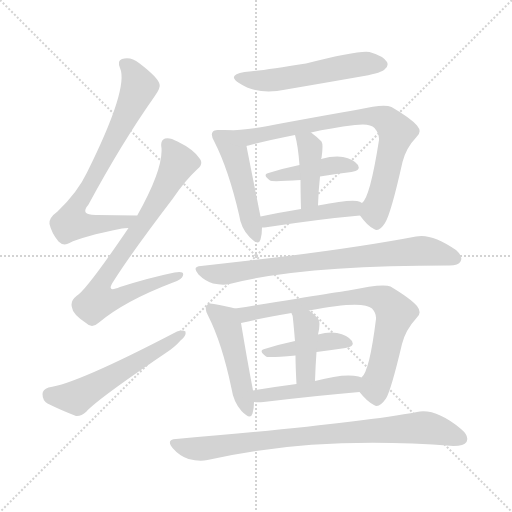
t = 0.00 s
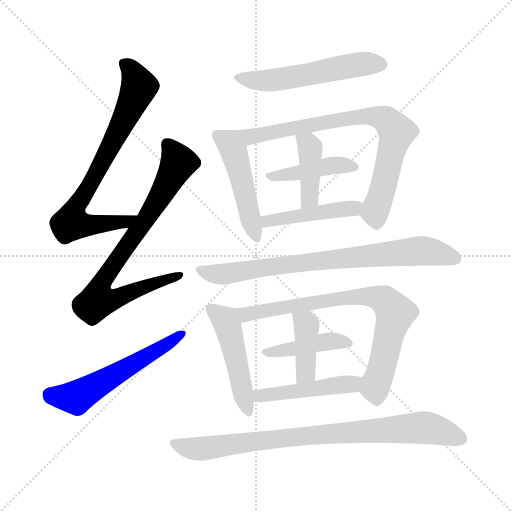
t = 2.32 s
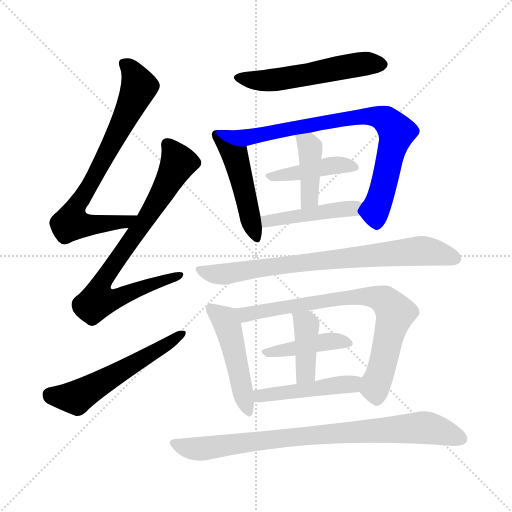
t = 4.63 s
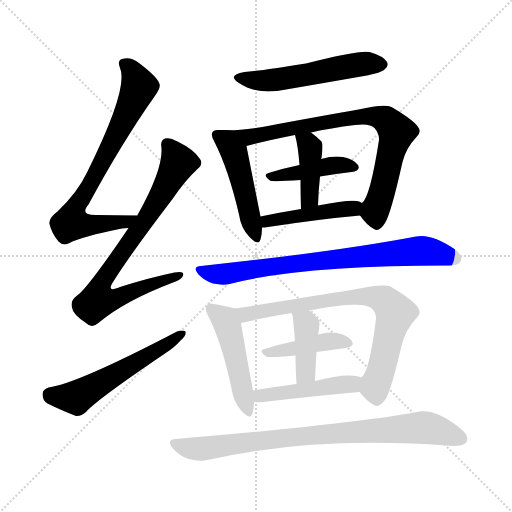
t = 6.95 s
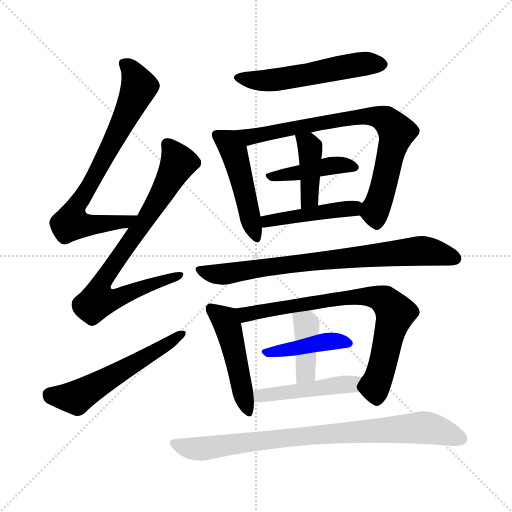
t = 9.26 s
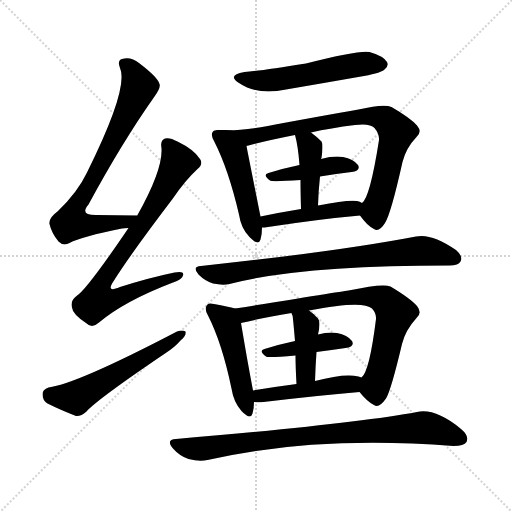
t = 11.58 s

The animated SVG that drew these frames (rendered in a browser with its animation timeline set to each time). Animation: 16 CSS @keyframes rules; one cycle of 11.58 s.

<svg version="1.1" viewBox="0 0 1024 1024" xmlns="http://www.w3.org/2000/svg">
  <g stroke="lightgray" stroke-dasharray="1,1" stroke-width="1" transform="scale(4, 4)">
    <line x1="0" y1="0" x2="256" y2="256"></line>
    <line x1="256" y1="0" x2="0" y2="256"></line>
    <line x1="128" y1="0" x2="128" y2="256"></line>
    <line x1="0" y1="128" x2="256" y2="128"></line>
  </g>
<g transform="scale(1, -1) translate(0, -900)">
   <style type="text/css">
    @keyframes keyframes0 {
      from {
       stroke: blue;
       stroke-dashoffset: 744;
       stroke-width: 128;
       }
       71% {
       animation-timing-function: step-end;
       stroke: blue;
       stroke-dashoffset: 0;
       stroke-width: 128;
       }
       to {
       stroke: black;
       stroke-width: 1024;
       }
       }
       #make-me-a-hanzi-animation-0 {
         animation: keyframes0 0.855469s both;
         animation-delay: 0.000000s;
         animation-timing-function: linear;
       }
    @keyframes keyframes1 {
      from {
       stroke: blue;
       stroke-dashoffset: 793;
       stroke-width: 128;
       }
       72% {
       animation-timing-function: step-end;
       stroke: blue;
       stroke-dashoffset: 0;
       stroke-width: 128;
       }
       to {
       stroke: black;
       stroke-width: 1024;
       }
       }
       #make-me-a-hanzi-animation-1 {
         animation: keyframes1 0.895345s both;
         animation-delay: 0.855469s;
         animation-timing-function: linear;
       }
    @keyframes keyframes2 {
      from {
       stroke: blue;
       stroke-dashoffset: 559;
       stroke-width: 128;
       }
       65% {
       animation-timing-function: step-end;
       stroke: blue;
       stroke-dashoffset: 0;
       stroke-width: 128;
       }
       to {
       stroke: black;
       stroke-width: 1024;
       }
       }
       #make-me-a-hanzi-animation-2 {
         animation: keyframes2 0.704915s both;
         animation-delay: 1.750814s;
         animation-timing-function: linear;
       }
    @keyframes keyframes3 {
      from {
       stroke: blue;
       stroke-dashoffset: 540;
       stroke-width: 128;
       }
       64% {
       animation-timing-function: step-end;
       stroke: blue;
       stroke-dashoffset: 0;
       stroke-width: 128;
       }
       to {
       stroke: black;
       stroke-width: 1024;
       }
       }
       #make-me-a-hanzi-animation-3 {
         animation: keyframes3 0.689453s both;
         animation-delay: 2.455729s;
         animation-timing-function: linear;
       }
    @keyframes keyframes4 {
      from {
       stroke: blue;
       stroke-dashoffset: 477;
       stroke-width: 128;
       }
       61% {
       animation-timing-function: step-end;
       stroke: blue;
       stroke-dashoffset: 0;
       stroke-width: 128;
       }
       to {
       stroke: black;
       stroke-width: 1024;
       }
       }
       #make-me-a-hanzi-animation-4 {
         animation: keyframes4 0.638184s both;
         animation-delay: 3.145182s;
         animation-timing-function: linear;
       }
    @keyframes keyframes5 {
      from {
       stroke: blue;
       stroke-dashoffset: 796;
       stroke-width: 128;
       }
       72% {
       animation-timing-function: step-end;
       stroke: blue;
       stroke-dashoffset: 0;
       stroke-width: 128;
       }
       to {
       stroke: black;
       stroke-width: 1024;
       }
       }
       #make-me-a-hanzi-animation-5 {
         animation: keyframes5 0.897786s both;
         animation-delay: 3.783366s;
         animation-timing-function: linear;
       }
    @keyframes keyframes6 {
      from {
       stroke: blue;
       stroke-dashoffset: 422;
       stroke-width: 128;
       }
       58% {
       animation-timing-function: step-end;
       stroke: blue;
       stroke-dashoffset: 0;
       stroke-width: 128;
       }
       to {
       stroke: black;
       stroke-width: 1024;
       }
       }
       #make-me-a-hanzi-animation-6 {
         animation: keyframes6 0.593424s both;
         animation-delay: 4.681152s;
         animation-timing-function: linear;
       }
    @keyframes keyframes7 {
      from {
       stroke: blue;
       stroke-dashoffset: 408;
       stroke-width: 128;
       }
       57% {
       animation-timing-function: step-end;
       stroke: blue;
       stroke-dashoffset: 0;
       stroke-width: 128;
       }
       to {
       stroke: black;
       stroke-width: 1024;
       }
       }
       #make-me-a-hanzi-animation-7 {
         animation: keyframes7 0.582031s both;
         animation-delay: 5.274577s;
         animation-timing-function: linear;
       }
    @keyframes keyframes8 {
      from {
       stroke: blue;
       stroke-dashoffset: 450;
       stroke-width: 128;
       }
       59% {
       animation-timing-function: step-end;
       stroke: blue;
       stroke-dashoffset: 0;
       stroke-width: 128;
       }
       to {
       stroke: black;
       stroke-width: 1024;
       }
       }
       #make-me-a-hanzi-animation-8 {
         animation: keyframes8 0.616211s both;
         animation-delay: 5.856608s;
         animation-timing-function: linear;
       }
    @keyframes keyframes9 {
      from {
       stroke: blue;
       stroke-dashoffset: 773;
       stroke-width: 128;
       }
       72% {
       animation-timing-function: step-end;
       stroke: blue;
       stroke-dashoffset: 0;
       stroke-width: 128;
       }
       to {
       stroke: black;
       stroke-width: 1024;
       }
       }
       #make-me-a-hanzi-animation-9 {
         animation: keyframes9 0.879069s both;
         animation-delay: 6.472819s;
         animation-timing-function: linear;
       }
    @keyframes keyframes10 {
      from {
       stroke: blue;
       stroke-dashoffset: 479;
       stroke-width: 128;
       }
       61% {
       animation-timing-function: step-end;
       stroke: blue;
       stroke-dashoffset: 0;
       stroke-width: 128;
       }
       to {
       stroke: black;
       stroke-width: 1024;
       }
       }
       #make-me-a-hanzi-animation-10 {
         animation: keyframes10 0.639811s both;
         animation-delay: 7.351888s;
         animation-timing-function: linear;
       }
    @keyframes keyframes11 {
      from {
       stroke: blue;
       stroke-dashoffset: 752;
       stroke-width: 128;
       }
       71% {
       animation-timing-function: step-end;
       stroke: blue;
       stroke-dashoffset: 0;
       stroke-width: 128;
       }
       to {
       stroke: black;
       stroke-width: 1024;
       }
       }
       #make-me-a-hanzi-animation-11 {
         animation: keyframes11 0.861979s both;
         animation-delay: 7.991699s;
         animation-timing-function: linear;
       }
    @keyframes keyframes12 {
      from {
       stroke: blue;
       stroke-dashoffset: 417;
       stroke-width: 128;
       }
       58% {
       animation-timing-function: step-end;
       stroke: blue;
       stroke-dashoffset: 0;
       stroke-width: 128;
       }
       to {
       stroke: black;
       stroke-width: 1024;
       }
       }
       #make-me-a-hanzi-animation-12 {
         animation: keyframes12 0.589355s both;
         animation-delay: 8.853678s;
         animation-timing-function: linear;
       }
    @keyframes keyframes13 {
      from {
       stroke: blue;
       stroke-dashoffset: 403;
       stroke-width: 128;
       }
       57% {
       animation-timing-function: step-end;
       stroke: blue;
       stroke-dashoffset: 0;
       stroke-width: 128;
       }
       to {
       stroke: black;
       stroke-width: 1024;
       }
       }
       #make-me-a-hanzi-animation-13 {
         animation: keyframes13 0.577962s both;
         animation-delay: 9.443034s;
         animation-timing-function: linear;
       }
    @keyframes keyframes14 {
      from {
       stroke: blue;
       stroke-dashoffset: 464;
       stroke-width: 128;
       }
       60% {
       animation-timing-function: step-end;
       stroke: blue;
       stroke-dashoffset: 0;
       stroke-width: 128;
       }
       to {
       stroke: black;
       stroke-width: 1024;
       }
       }
       #make-me-a-hanzi-animation-14 {
         animation: keyframes14 0.627604s both;
         animation-delay: 10.020996s;
         animation-timing-function: linear;
       }
    @keyframes keyframes15 {
      from {
       stroke: blue;
       stroke-dashoffset: 836;
       stroke-width: 128;
       }
       73% {
       animation-timing-function: step-end;
       stroke: blue;
       stroke-dashoffset: 0;
       stroke-width: 128;
       }
       to {
       stroke: black;
       stroke-width: 1024;
       }
       }
       #make-me-a-hanzi-animation-15 {
         animation: keyframes15 0.930339s both;
         animation-delay: 10.648600s;
         animation-timing-function: linear;
       }
</style>
<path d="M 275.0 469.0 Q 230.0 470.0 194.0 470.0 Q 158.0 469.0 177.0 491.0 Q 244.0 615.0 309.0 707.0 Q 322.0 725.0 319.0 732.0 Q 316.0 745.0 278.0 774.0 Q 262.0 787.0 244.0 782.0 Q 234.0 779.0 240.0 764.0 Q 258.0 724.0 174.0 555.0 Q 155.0 515.0 115.0 477.0 Q 97.0 464.0 99.0 452.0 Q 103.0 434.0 117.0 417.0 Q 127.0 407.0 139.0 414.0 Q 163.0 427.0 244.0 443.0 Q 248.0 444.0 257.0 444.0 C 287.0 447.0 305.0 468.0 275.0 469.0 Z" fill="lightgray"></path> 
<path d="M 257.0 444.0 Q 173.0 320.0 153.0 308.0 Q 140.0 298.0 144.0 285.0 Q 145.0 272.0 172.0 254.0 Q 184.0 242.0 198.0 255.0 Q 249.0 298.0 346.0 335.0 Q 364.0 341.0 366.0 349.0 Q 369.0 359.0 349.0 355.0 Q 300.0 345.0 240.0 326.0 Q 210.0 313.0 228.0 339.0 Q 262.0 393.0 345.0 502.0 Q 370.0 539.0 395.0 562.0 Q 407.0 572.0 400.0 582.0 Q 388.0 601.0 355.0 617.0 Q 339.0 626.0 330.0 623.0 Q 320.0 619.0 323.0 604.0 Q 326.0 561.0 275.0 470.0 Q 274.0 470.0 275.0 469.0 L 257.0 444.0 Z" fill="lightgray"></path> 
<path d="M 97.0 125.0 Q 85.0 121.0 85.0 112.0 Q 85.0 99.0 95.0 93.0 Q 119.0 81.0 152.0 68.0 Q 162.0 67.0 173.0 77.0 Q 194.0 101.0 330.0 193.0 Q 349.0 205.0 361.0 219.0 Q 373.0 228.0 371.0 237.0 Q 365.0 241.0 354.0 237.0 Q 153.0 132.0 97.0 125.0 Z" fill="lightgray"></path> 
<path d="M 489.0 756.0 Q 453.0 750.0 478.0 734.0 Q 515.0 709.0 572.0 721.0 Q 648.0 734.0 728.0 748.0 Q 764.0 755.0 769.0 761.0 Q 778.0 768.0 774.0 776.0 Q 767.0 788.0 739.0 796.0 Q 718.0 800.0 612.0 773.0 Q 519.0 758.0 489.0 756.0 Z" fill="lightgray"></path> 
<path d="M 440.0 640.0 Q 428.0 641.0 426.0 637.0 Q 420.0 631.0 429.0 616.0 Q 457.0 561.0 478.0 471.0 Q 482.0 443.0 499.0 426.0 Q 517.0 407.0 521.0 421.0 Q 524.0 431.0 524.0 445.0 L 521.0 467.0 Q 494.0 602.0 493.0 608.0 C 487.0 637.0 470.0 640.0 440.0 640.0 Z" fill="lightgray"></path> 
<path d="M 720.0 469.0 Q 735.0 448.0 748.0 442.0 Q 758.0 435.0 770.0 454.0 Q 782.0 473.0 805.0 576.0 Q 812.0 604.0 833.0 626.0 Q 845.0 636.0 834.0 649.0 Q 821.0 664.0 783.0 686.0 Q 768.0 693.0 717.0 681.0 Q 701.0 678.0 683.0 675.0 Q 632.0 666.0 567.0 654.0 Q 479.0 636.0 440.0 640.0 C 410.0 641.0 464.0 600.0 493.0 608.0 Q 493.0 609.0 497.0 609.0 Q 534.0 619.0 590.0 630.0 L 622.0 635.0 Q 661.0 644.0 710.0 650.0 Q 740.0 654.0 749.0 644.0 Q 759.0 632.0 758.0 620.0 Q 740.0 505.0 724.0 494.0 C 713.0 477.0 713.0 477.0 720.0 469.0 Z" fill="lightgray"></path> 
<path d="M 640.0 547.0 Q 673.0 553.0 703.0 556.0 Q 722.0 559.0 716.0 570.0 Q 707.0 582.0 686.0 586.0 Q 668.0 589.0 642.0 582.0 L 599.0 570.0 Q 565.0 563.0 537.0 554.0 Q 524.0 551.0 540.0 539.0 Q 543.0 536.0 601.0 540.0 L 640.0 547.0 Z" fill="lightgray"></path> 
<path d="M 636.0 489.0 Q 637.0 520.0 640.0 547.0 L 642.0 582.0 Q 642.0 583.0 643.0 584.0 Q 647.0 611.0 643.0 617.0 Q 633.0 627.0 622.0 635.0 C 598.0 653.0 582.0 659.0 590.0 630.0 Q 596.0 609.0 599.0 570.0 L 601.0 540.0 Q 601.0 516.0 602.0 482.0 C 603.0 452.0 635.0 459.0 636.0 489.0 Z" fill="lightgray"></path> 
<path d="M 524.0 445.0 Q 528.0 445.0 536.0 446.0 Q 641.0 462.0 720.0 469.0 C 750.0 472.0 751.0 480.0 724.0 494.0 Q 720.0 497.0 714.0 498.0 Q 696.0 501.0 636.0 489.0 L 602.0 482.0 Q 559.0 475.0 521.0 467.0 C 492.0 461.0 494.0 443.0 524.0 445.0 Z" fill="lightgray"></path> 
<path d="M 402.0 368.0 Q 383.0 367.0 397.0 351.0 Q 410.0 338.0 426.0 333.0 Q 445.0 329.0 459.0 332.0 Q 600.0 369.0 899.0 369.0 Q 917.0 369.0 921.0 377.0 Q 927.0 387.0 912.0 400.0 Q 863.0 434.0 832.0 427.0 Q 675.0 397.0 402.0 368.0 Z" fill="lightgray"></path> 
<path d="M 470.0 283.0 Q 457.0 287.0 428.0 292.0 Q 416.0 295.0 414.0 290.0 Q 408.0 283.0 416.0 269.0 Q 444.0 214.0 463.0 123.0 Q 467.0 96.0 483.0 78.0 Q 501.0 59.0 505.0 73.0 Q 508.0 83.0 508.0 96.0 L 506.0 119.0 Q 494.0 182.0 482.0 254.0 C 477.0 281.0 477.0 281.0 470.0 283.0 Z" fill="lightgray"></path> 
<path d="M 719.0 116.0 Q 734.0 97.0 748.0 90.0 Q 758.0 83.0 772.0 103.0 Q 782.0 119.0 804.0 212.0 Q 811.0 240.0 833.0 264.0 Q 845.0 274.0 834.0 288.0 Q 821.0 303.0 781.0 327.0 Q 766.0 334.0 697.0 319.0 Q 696.0 319.0 470.0 283.0 C 440.0 278.0 453.0 247.0 482.0 254.0 Q 524.0 264.0 583.0 274.0 L 618.0 279.0 Q 726.0 300.0 744.0 283.0 Q 753.0 273.0 752.0 262.0 Q 739.0 157.0 723.0 145.0 C 711.0 125.0 711.0 125.0 719.0 116.0 Z" fill="lightgray"></path> 
<path d="M 633.0 196.0 Q 664.0 200.0 691.0 204.0 Q 710.0 207.0 704.0 218.0 Q 695.0 230.0 674.0 234.0 Q 658.0 237.0 636.0 231.0 L 590.0 218.0 Q 557.0 211.0 529.0 202.0 Q 516.0 199.0 532.0 187.0 Q 535.0 184.0 591.0 189.0 L 633.0 196.0 Z" fill="lightgray"></path> 
<path d="M 630.0 138.0 Q 631.0 169.0 633.0 196.0 L 636.0 231.0 Q 642.0 256.0 636.0 263.0 Q 627.0 273.0 618.0 279.0 C 594.0 297.0 572.0 302.0 583.0 274.0 Q 583.0 273.0 585.0 269.0 Q 586.0 265.0 590.0 218.0 L 591.0 189.0 Q 591.0 167.0 593.0 132.0 C 595.0 102.0 629.0 108.0 630.0 138.0 Z" fill="lightgray"></path> 
<path d="M 508.0 96.0 Q 515.0 95.0 527.0 96.0 Q 636.0 109.0 719.0 116.0 C 749.0 119.0 752.0 136.0 723.0 145.0 Q 720.0 146.0 717.0 147.0 Q 689.0 154.0 630.0 138.0 L 593.0 132.0 Q 547.0 126.0 506.0 119.0 C 476.0 114.0 478.0 98.0 508.0 96.0 Z" fill="lightgray"></path> 
<path d="M 352.0 22.0 Q 331.0 21.0 346.0 3.0 Q 359.0 -12.0 377.0 -18.0 Q 399.0 -24.0 415.0 -20.0 Q 628.0 29.0 907.0 8.0 Q 928.0 8.0 933.0 16.0 Q 939.0 28.0 922.0 42.0 Q 871.0 84.0 834.0 76.0 Q 705.0 52.0 352.0 22.0 Z" fill="lightgray"></path> 
      <clipPath id="make-me-a-hanzi-clip-0">
      <path d="M 275.0 469.0 Q 230.0 470.0 194.0 470.0 Q 158.0 469.0 177.0 491.0 Q 244.0 615.0 309.0 707.0 Q 322.0 725.0 319.0 732.0 Q 316.0 745.0 278.0 774.0 Q 262.0 787.0 244.0 782.0 Q 234.0 779.0 240.0 764.0 Q 258.0 724.0 174.0 555.0 Q 155.0 515.0 115.0 477.0 Q 97.0 464.0 99.0 452.0 Q 103.0 434.0 117.0 417.0 Q 127.0 407.0 139.0 414.0 Q 163.0 427.0 244.0 443.0 Q 248.0 444.0 257.0 444.0 C 287.0 447.0 305.0 468.0 275.0 469.0 Z" fill="lightgray"></path>
      </clipPath>
      <path clip-path="url(#make-me-a-hanzi-clip-0)" d="M 248.0 772.0 L 262.0 761.0 L 278.0 727.0 L 223.0 610.0 L 148.0 478.0 L 143.0 454.0 L 230.0 453.0 L 268.0 465.0 " fill="none" id="make-me-a-hanzi-animation-0" stroke-dasharray="616 1232" stroke-linecap="round"></path>

      <clipPath id="make-me-a-hanzi-clip-1">
      <path d="M 257.0 444.0 Q 173.0 320.0 153.0 308.0 Q 140.0 298.0 144.0 285.0 Q 145.0 272.0 172.0 254.0 Q 184.0 242.0 198.0 255.0 Q 249.0 298.0 346.0 335.0 Q 364.0 341.0 366.0 349.0 Q 369.0 359.0 349.0 355.0 Q 300.0 345.0 240.0 326.0 Q 210.0 313.0 228.0 339.0 Q 262.0 393.0 345.0 502.0 Q 370.0 539.0 395.0 562.0 Q 407.0 572.0 400.0 582.0 Q 388.0 601.0 355.0 617.0 Q 339.0 626.0 330.0 623.0 Q 320.0 619.0 323.0 604.0 Q 326.0 561.0 275.0 470.0 Q 274.0 470.0 275.0 469.0 L 257.0 444.0 Z" fill="lightgray"></path>
      </clipPath>
      <path clip-path="url(#make-me-a-hanzi-clip-1)" d="M 335.0 611.0 L 357.0 575.0 L 290.0 457.0 L 213.0 351.0 L 198.0 322.0 L 195.0 298.0 L 224.0 300.0 L 358.0 349.0 " fill="none" id="make-me-a-hanzi-animation-1" stroke-dasharray="665 1330" stroke-linecap="round"></path>

      <clipPath id="make-me-a-hanzi-clip-2">
      <path d="M 97.0 125.0 Q 85.0 121.0 85.0 112.0 Q 85.0 99.0 95.0 93.0 Q 119.0 81.0 152.0 68.0 Q 162.0 67.0 173.0 77.0 Q 194.0 101.0 330.0 193.0 Q 349.0 205.0 361.0 219.0 Q 373.0 228.0 371.0 237.0 Q 365.0 241.0 354.0 237.0 Q 153.0 132.0 97.0 125.0 Z" fill="lightgray"></path>
      </clipPath>
      <path clip-path="url(#make-me-a-hanzi-clip-2)" d="M 99.0 111.0 L 152.0 105.0 L 366.0 233.0 " fill="none" id="make-me-a-hanzi-animation-2" stroke-dasharray="431 862" stroke-linecap="round"></path>

      <clipPath id="make-me-a-hanzi-clip-3">
      <path d="M 489.0 756.0 Q 453.0 750.0 478.0 734.0 Q 515.0 709.0 572.0 721.0 Q 648.0 734.0 728.0 748.0 Q 764.0 755.0 769.0 761.0 Q 778.0 768.0 774.0 776.0 Q 767.0 788.0 739.0 796.0 Q 718.0 800.0 612.0 773.0 Q 519.0 758.0 489.0 756.0 Z" fill="lightgray"></path>
      </clipPath>
      <path clip-path="url(#make-me-a-hanzi-clip-3)" d="M 481.0 746.0 L 544.0 739.0 L 723.0 772.0 L 762.0 772.0 " fill="none" id="make-me-a-hanzi-animation-3" stroke-dasharray="412 824" stroke-linecap="round"></path>

      <clipPath id="make-me-a-hanzi-clip-4">
      <path d="M 440.0 640.0 Q 428.0 641.0 426.0 637.0 Q 420.0 631.0 429.0 616.0 Q 457.0 561.0 478.0 471.0 Q 482.0 443.0 499.0 426.0 Q 517.0 407.0 521.0 421.0 Q 524.0 431.0 524.0 445.0 L 521.0 467.0 Q 494.0 602.0 493.0 608.0 C 487.0 637.0 470.0 640.0 440.0 640.0 Z" fill="lightgray"></path>
      </clipPath>
      <path clip-path="url(#make-me-a-hanzi-clip-4)" d="M 435.0 630.0 L 470.0 589.0 L 511.0 427.0 " fill="none" id="make-me-a-hanzi-animation-4" stroke-dasharray="349 698" stroke-linecap="round"></path>

      <clipPath id="make-me-a-hanzi-clip-5">
      <path d="M 720.0 469.0 Q 735.0 448.0 748.0 442.0 Q 758.0 435.0 770.0 454.0 Q 782.0 473.0 805.0 576.0 Q 812.0 604.0 833.0 626.0 Q 845.0 636.0 834.0 649.0 Q 821.0 664.0 783.0 686.0 Q 768.0 693.0 717.0 681.0 Q 701.0 678.0 683.0 675.0 Q 632.0 666.0 567.0 654.0 Q 479.0 636.0 440.0 640.0 C 410.0 641.0 464.0 600.0 493.0 608.0 Q 493.0 609.0 497.0 609.0 Q 534.0 619.0 590.0 630.0 L 622.0 635.0 Q 661.0 644.0 710.0 650.0 Q 740.0 654.0 749.0 644.0 Q 759.0 632.0 758.0 620.0 Q 740.0 505.0 724.0 494.0 C 713.0 477.0 713.0 477.0 720.0 469.0 Z" fill="lightgray"></path>
      </clipPath>
      <path clip-path="url(#make-me-a-hanzi-clip-5)" d="M 457.0 637.0 L 462.0 631.0 L 494.0 625.0 L 730.0 669.0 L 772.0 660.0 L 793.0 636.0 L 751.0 481.0 L 754.0 457.0 " fill="none" id="make-me-a-hanzi-animation-5" stroke-dasharray="668 1336" stroke-linecap="round"></path>

      <clipPath id="make-me-a-hanzi-clip-6">
      <path d="M 640.0 547.0 Q 673.0 553.0 703.0 556.0 Q 722.0 559.0 716.0 570.0 Q 707.0 582.0 686.0 586.0 Q 668.0 589.0 642.0 582.0 L 599.0 570.0 Q 565.0 563.0 537.0 554.0 Q 524.0 551.0 540.0 539.0 Q 543.0 536.0 601.0 540.0 L 640.0 547.0 Z" fill="lightgray"></path>
      </clipPath>
      <path clip-path="url(#make-me-a-hanzi-clip-6)" d="M 544.0 548.0 L 588.0 550.0 L 667.0 570.0 L 707.0 566.0 " fill="none" id="make-me-a-hanzi-animation-6" stroke-dasharray="294 588" stroke-linecap="round"></path>

      <clipPath id="make-me-a-hanzi-clip-7">
      <path d="M 636.0 489.0 Q 637.0 520.0 640.0 547.0 L 642.0 582.0 Q 642.0 583.0 643.0 584.0 Q 647.0 611.0 643.0 617.0 Q 633.0 627.0 622.0 635.0 C 598.0 653.0 582.0 659.0 590.0 630.0 Q 596.0 609.0 599.0 570.0 L 601.0 540.0 Q 601.0 516.0 602.0 482.0 C 603.0 452.0 635.0 459.0 636.0 489.0 Z" fill="lightgray"></path>
      </clipPath>
      <path clip-path="url(#make-me-a-hanzi-clip-7)" d="M 596.0 625.0 L 616.0 612.0 L 621.0 594.0 L 619.0 504.0 L 606.0 490.0 " fill="none" id="make-me-a-hanzi-animation-7" stroke-dasharray="280 560" stroke-linecap="round"></path>

      <clipPath id="make-me-a-hanzi-clip-8">
      <path d="M 524.0 445.0 Q 528.0 445.0 536.0 446.0 Q 641.0 462.0 720.0 469.0 C 750.0 472.0 751.0 480.0 724.0 494.0 Q 720.0 497.0 714.0 498.0 Q 696.0 501.0 636.0 489.0 L 602.0 482.0 Q 559.0 475.0 521.0 467.0 C 492.0 461.0 494.0 443.0 524.0 445.0 Z" fill="lightgray"></path>
      </clipPath>
      <path clip-path="url(#make-me-a-hanzi-clip-8)" d="M 530.0 451.0 L 534.0 458.0 L 650.0 479.0 L 707.0 483.0 L 716.0 489.0 " fill="none" id="make-me-a-hanzi-animation-8" stroke-dasharray="322 644" stroke-linecap="round"></path>

      <clipPath id="make-me-a-hanzi-clip-9">
      <path d="M 402.0 368.0 Q 383.0 367.0 397.0 351.0 Q 410.0 338.0 426.0 333.0 Q 445.0 329.0 459.0 332.0 Q 600.0 369.0 899.0 369.0 Q 917.0 369.0 921.0 377.0 Q 927.0 387.0 912.0 400.0 Q 863.0 434.0 832.0 427.0 Q 675.0 397.0 402.0 368.0 Z" fill="lightgray"></path>
      </clipPath>
      <path clip-path="url(#make-me-a-hanzi-clip-9)" d="M 399.0 360.0 L 444.0 351.0 L 592.0 374.0 L 832.0 398.0 L 878.0 394.0 L 910.0 383.0 " fill="none" id="make-me-a-hanzi-animation-9" stroke-dasharray="645 1290" stroke-linecap="round"></path>

      <clipPath id="make-me-a-hanzi-clip-10">
      <path d="M 470.0 283.0 Q 457.0 287.0 428.0 292.0 Q 416.0 295.0 414.0 290.0 Q 408.0 283.0 416.0 269.0 Q 444.0 214.0 463.0 123.0 Q 467.0 96.0 483.0 78.0 Q 501.0 59.0 505.0 73.0 Q 508.0 83.0 508.0 96.0 L 506.0 119.0 Q 494.0 182.0 482.0 254.0 C 477.0 281.0 477.0 281.0 470.0 283.0 Z" fill="lightgray"></path>
      </clipPath>
      <path clip-path="url(#make-me-a-hanzi-clip-10)" d="M 422.0 283.0 L 450.0 260.0 L 458.0 242.0 L 495.0 79.0 " fill="none" id="make-me-a-hanzi-animation-10" stroke-dasharray="351 702" stroke-linecap="round"></path>

      <clipPath id="make-me-a-hanzi-clip-11">
      <path d="M 719.0 116.0 Q 734.0 97.0 748.0 90.0 Q 758.0 83.0 772.0 103.0 Q 782.0 119.0 804.0 212.0 Q 811.0 240.0 833.0 264.0 Q 845.0 274.0 834.0 288.0 Q 821.0 303.0 781.0 327.0 Q 766.0 334.0 697.0 319.0 Q 696.0 319.0 470.0 283.0 C 440.0 278.0 453.0 247.0 482.0 254.0 Q 524.0 264.0 583.0 274.0 L 618.0 279.0 Q 726.0 300.0 744.0 283.0 Q 753.0 273.0 752.0 262.0 Q 739.0 157.0 723.0 145.0 C 711.0 125.0 711.0 125.0 719.0 116.0 Z" fill="lightgray"></path>
      </clipPath>
      <path clip-path="url(#make-me-a-hanzi-clip-11)" d="M 486.0 264.0 L 492.0 273.0 L 514.0 279.0 L 686.0 304.0 L 731.0 308.0 L 770.0 299.0 L 790.0 273.0 L 751.0 130.0 L 754.0 108.0 " fill="none" id="make-me-a-hanzi-animation-11" stroke-dasharray="624 1248" stroke-linecap="round"></path>

      <clipPath id="make-me-a-hanzi-clip-12">
      <path d="M 633.0 196.0 Q 664.0 200.0 691.0 204.0 Q 710.0 207.0 704.0 218.0 Q 695.0 230.0 674.0 234.0 Q 658.0 237.0 636.0 231.0 L 590.0 218.0 Q 557.0 211.0 529.0 202.0 Q 516.0 199.0 532.0 187.0 Q 535.0 184.0 591.0 189.0 L 633.0 196.0 Z" fill="lightgray"></path>
      </clipPath>
      <path clip-path="url(#make-me-a-hanzi-clip-12)" d="M 536.0 196.0 L 578.0 199.0 L 647.0 216.0 L 695.0 214.0 " fill="none" id="make-me-a-hanzi-animation-12" stroke-dasharray="289 578" stroke-linecap="round"></path>

      <clipPath id="make-me-a-hanzi-clip-13">
      <path d="M 630.0 138.0 Q 631.0 169.0 633.0 196.0 L 636.0 231.0 Q 642.0 256.0 636.0 263.0 Q 627.0 273.0 618.0 279.0 C 594.0 297.0 572.0 302.0 583.0 274.0 Q 583.0 273.0 585.0 269.0 Q 586.0 265.0 590.0 218.0 L 591.0 189.0 Q 591.0 167.0 593.0 132.0 C 595.0 102.0 629.0 108.0 630.0 138.0 Z" fill="lightgray"></path>
      </clipPath>
      <path clip-path="url(#make-me-a-hanzi-clip-13)" d="M 589.0 274.0 L 613.0 249.0 L 612.0 162.0 L 598.0 141.0 " fill="none" id="make-me-a-hanzi-animation-13" stroke-dasharray="275 550" stroke-linecap="round"></path>

      <clipPath id="make-me-a-hanzi-clip-14">
      <path d="M 508.0 96.0 Q 515.0 95.0 527.0 96.0 Q 636.0 109.0 719.0 116.0 C 749.0 119.0 752.0 136.0 723.0 145.0 Q 720.0 146.0 717.0 147.0 Q 689.0 154.0 630.0 138.0 L 593.0 132.0 Q 547.0 126.0 506.0 119.0 C 476.0 114.0 478.0 98.0 508.0 96.0 Z" fill="lightgray"></path>
      </clipPath>
      <path clip-path="url(#make-me-a-hanzi-clip-14)" d="M 513.0 102.0 L 529.0 110.0 L 698.0 131.0 L 717.0 138.0 " fill="none" id="make-me-a-hanzi-animation-14" stroke-dasharray="336 672" stroke-linecap="round"></path>

      <clipPath id="make-me-a-hanzi-clip-15">
      <path d="M 352.0 22.0 Q 331.0 21.0 346.0 3.0 Q 359.0 -12.0 377.0 -18.0 Q 399.0 -24.0 415.0 -20.0 Q 628.0 29.0 907.0 8.0 Q 928.0 8.0 933.0 16.0 Q 939.0 28.0 922.0 42.0 Q 871.0 84.0 834.0 76.0 Q 705.0 52.0 352.0 22.0 Z" fill="lightgray"></path>
      </clipPath>
      <path clip-path="url(#make-me-a-hanzi-clip-15)" d="M 349.0 12.0 L 399.0 2.0 L 602.0 28.0 L 835.0 44.0 L 869.0 41.0 L 922.0 22.0 " fill="none" id="make-me-a-hanzi-animation-15" stroke-dasharray="708 1416" stroke-linecap="round"></path>

</g>
</svg>
